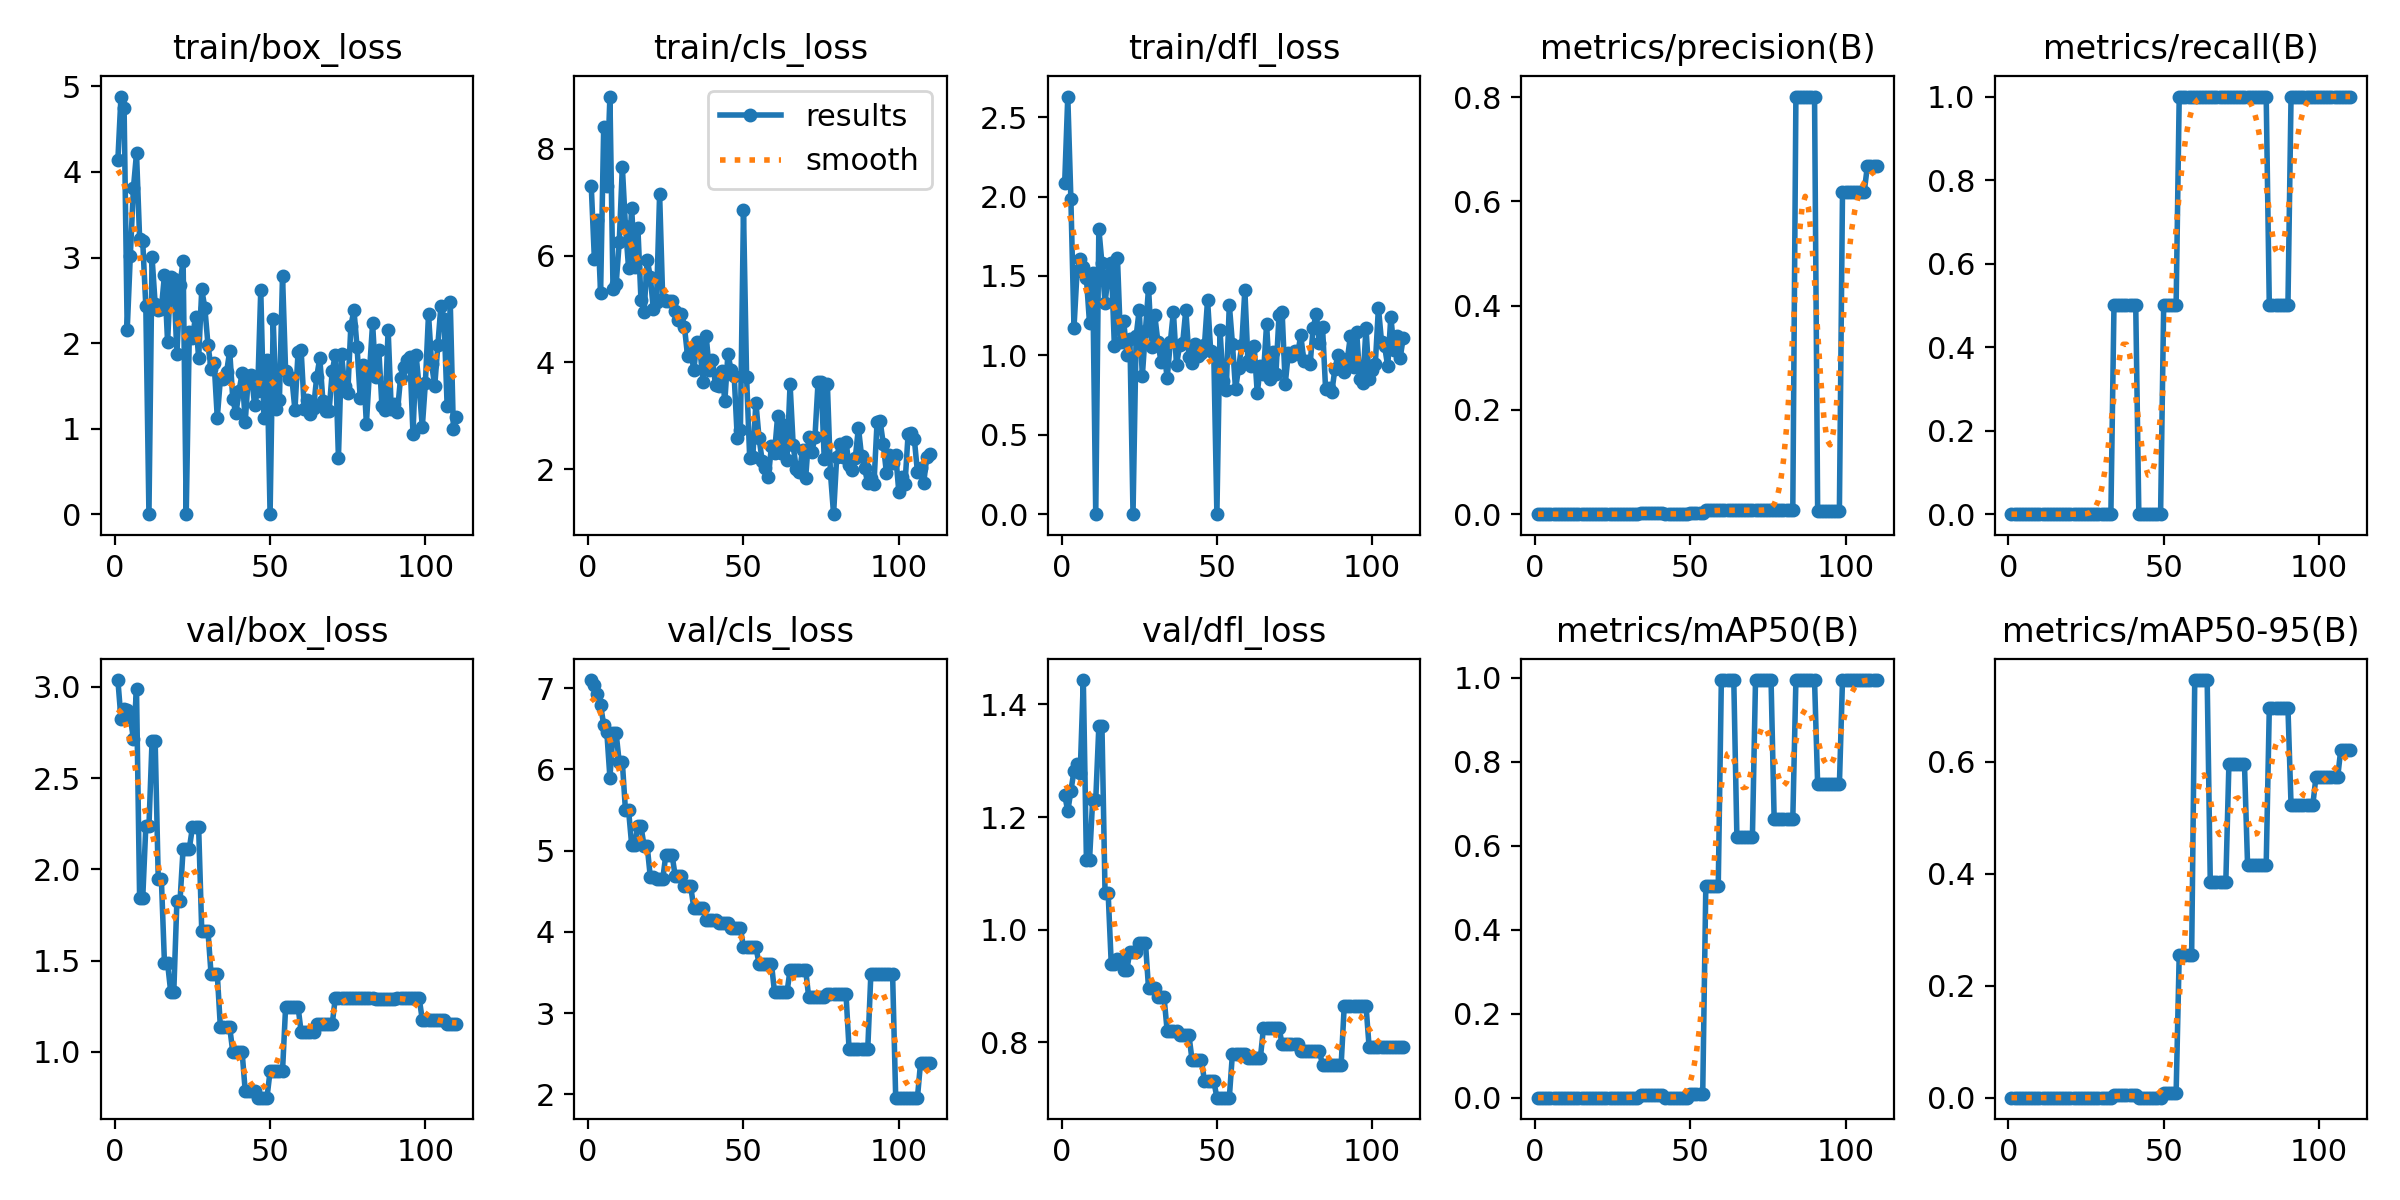

Source data for this figure (header and first rows):
epoch, time, train/box_loss, train/cls_loss, train/dfl_loss, metrics/precision(B), metrics/recall(B), metrics/mAP50(B), metrics/mAP50-95(B), val/box_loss, val/cls_loss, val/dfl_loss, lr/pg0, lr/pg1, lr/pg2
1, 1.675, 4.143, 7.297, 2.083, 0, 0, 0, 0, 3.037, 7.099, 1.24, 0.1, 0, 0
2, 2.532, 4.881, 5.936, 2.63, 0, 0, 0, 0, 2.825, 7.035, 1.21, 0.0991, 9.9604e-05, 9.9604e-05
3, 3.202, 4.75, 6.661, 1.985, 0, 0, 0, 0, 2.879, 6.922, 1.247, 0.0982, 0.0001984, 0.0001984
4, 3.849, 2.149, 5.302, 1.174, 0, 0, 0, 0, 2.872, 6.791, 1.282, 0.0973, 0.0002964, 0.0002964
5, 4.511, 3.02, 8.402, 1.533, 0, 0, 0, 0, 2.834, 6.548, 1.294, 0.09639, 0.0003937, 0.0003937
6, 5.111, 3.809, 7.297, 1.604, 0, 0, 0, 0, 2.714, 6.46, 1.279, 0.09549, 0.0004901, 0.0004901
7, 5.741, 4.218, 8.978, 1.559, 0, 0, 0, 0, 2.988, 5.899, 1.443, 0.09459, 0.0005857, 0.0005857
8, 6.346, 3.221, 5.371, 1.486, 0, 0, 0, 0, 1.842, 6.445, 1.124, 0.09368, 0.0006806, 0.0006806
9, 6.906, 3.189, 5.464, 1.202, 0, 0, 0, 0, 1.842, 6.445, 1.124, 0.09277, 0.0007747, 0.0007747
10, 7.578, 2.428, 6.247, 1.518, 0, 0, 0, 0, 2.237, 6.087, 1.23, 0.09187, 0.0008679, 0.0008679
11, 8.824, 0, 7.662, 0, 0, 0, 0, 0, 2.237, 6.087, 1.23, 0.09096, 0.0009604, 0.0009604
12, 9.446, 3.004, 6.553, 1.797, 0, 0, 0, 0, 2.704, 5.499, 1.361, 0.09005, 0.001052, 0.001052
13, 10.08, 2.458, 5.774, 1.579, 0, 0, 0, 0, 2.704, 5.499, 1.361, 0.08914, 0.001143, 0.001143
14, 10.73, 2.391, 6.891, 1.332, 0, 0, 0, 0, 1.947, 5.074, 1.064, 0.08823, 0.001233, 0.001233
15, 11.35, 2.403, 5.789, 1.503, 0, 0, 0, 0, 1.947, 5.074, 1.064, 0.08732, 0.001322, 0.001322
16, 12.09, 2.796, 6.521, 1.581, 0, 0, 0, 0, 1.486, 5.299, 0.9383, 0.08641, 0.001411, 0.001411
17, 12.96, 2.014, 5.17, 1.059, 0, 0, 0, 0, 1.486, 5.299, 0.9383, 0.0855, 0.001499, 0.001499
18, 13.67, 2.777, 4.942, 1.61, 0, 0, 0, 0, 1.33, 5.056, 0.9485, 0.08459, 0.001586, 0.001586
19, 14.34, 2.744, 5.926, 1.082, 0, 0, 0, 0, 1.33, 5.056, 0.9485, 0.08367, 0.001672, 0.001672
20, 15.04, 1.869, 5.602, 1.218, 0, 0, 0, 0, 1.825, 4.676, 0.9288, 0.08276, 0.001757, 0.001757
21, 15.8, 2.682, 4.993, 1.001, 0, 0, 0, 0, 1.825, 4.676, 0.9288, 0.08184, 0.001842, 0.001842
22, 16.55, 2.965, 5.131, 1.106, 0, 0, 0, 0, 2.114, 4.646, 0.961, 0.08093, 0.001925, 0.001925
23, 18.58, 0, 7.15, 0, 0, 0, 0, 0, 2.114, 4.646, 0.961, 0.08001, 0.002008, 0.002008
24, 20.1, 2.125, 5.187, 1.119, 0, 0, 0, 0, 2.114, 4.646, 0.961, 0.07909, 0.002091, 0.002091
25, 21.81, 2.061, 5.154, 1.288, 0, 0, 0, 0, 2.23, 4.947, 0.9772, 0.07817, 0.002172, 0.002172
26, 23.34, 2.307, 5.151, 0.871, 0, 0, 0, 0, 2.23, 4.947, 0.9772, 0.07725, 0.002253, 0.002253
27, 24.88, 1.825, 5.146, 1.155, 0, 0, 0, 0, 2.23, 4.947, 0.9772, 0.07633, 0.002332, 0.002332
28, 26.46, 2.626, 4.954, 1.426, 0, 0, 0, 0, 1.663, 4.692, 0.896, 0.07541, 0.002411, 0.002411
29, 27.95, 2.412, 4.788, 1.05, 0, 0, 0, 0, 1.663, 4.692, 0.896, 0.07449, 0.00249, 0.00249
30, 28.9, 1.983, 4.915, 1.253, 0, 0, 0, 0, 1.663, 4.692, 0.896, 0.07357, 0.002567, 0.002567
31, 29.51, 1.703, 4.665, 1.087, 0, 0, 0, 0, 1.426, 4.56, 0.8797, 0.07264, 0.002644, 0.002644
32, 30.08, 1.763, 4.119, 0.9606, 0, 0, 0, 0, 1.426, 4.56, 0.8797, 0.07172, 0.002719, 0.002719
33, 30.65, 1.129, 4.232, 1.028, 0, 0, 0, 0, 1.426, 4.56, 0.8797, 0.07079, 0.002795, 0.002795
34, 31.25, 1.581, 3.861, 0.855, 0.00249, 0.5, 0.00559, 0.00391, 1.135, 4.295, 0.8198, 0.06987, 0.002869, 0.002869
35, 31.84, 1.584, 4.382, 1.082, 0.00249, 0.5, 0.00559, 0.00391, 1.135, 4.295, 0.8198, 0.06894, 0.002942, 0.002942
36, 32.41, 1.662, 4.234, 1.275, 0.00249, 0.5, 0.00559, 0.00391, 1.135, 4.295, 0.8198, 0.06801, 0.003015, 0.003015
37, 32.98, 1.906, 3.638, 0.9397, 0.00249, 0.5, 0.00559, 0.00391, 1.135, 4.295, 0.8198, 0.06709, 0.003087, 0.003087
38, 33.62, 1.344, 4.488, 1.063, 0.00275, 0.5, 0.00535, 0.00481, 0.9987, 4.149, 0.8128, 0.06616, 0.003158, 0.003158
39, 34.19, 1.177, 3.851, 1.08, 0.00275, 0.5, 0.00535, 0.00481, 0.9987, 4.149, 0.8128, 0.06523, 0.003228, 0.003228
40, 34.77, 1.441, 4.043, 1.288, 0.00275, 0.5, 0.00535, 0.00481, 0.9987, 4.149, 0.8128, 0.0643, 0.003298, 0.003298
41, 35.35, 1.645, 3.57, 0.9927, 0.00275, 0.5, 0.00535, 0.00481, 0.9987, 4.149, 0.8128, 0.06337, 0.003366, 0.003366
42, 36.07, 1.08, 3.568, 0.9533, 0, 0, 0, 0, 0.7849, 4.104, 0.7688, 0.06243, 0.003434, 0.003434
43, 36.63, 1.614, 3.846, 1.073, 0, 0, 0, 0, 0.7849, 4.104, 0.7688, 0.0615, 0.003501, 0.003501
44, 37.2, 1.622, 3.279, 0.9946, 0, 0, 0, 0, 0.7849, 4.104, 0.7688, 0.06057, 0.003568, 0.003568
45, 37.77, 1.282, 4.167, 1.014, 0, 0, 0, 0, 0.7849, 4.104, 0.7688, 0.05963, 0.003633, 0.003633
46, 38.51, 1.44, 3.851, 1.064, 0, 0, 0, 0, 0.7496, 4.046, 0.7316, 0.0587, 0.003698, 0.003698
47, 39.15, 2.621, 3.753, 1.35, 0, 0, 0, 0, 0.7496, 4.046, 0.7316, 0.05776, 0.003762, 0.003762
48, 39.84, 1.123, 2.58, 1.03, 0, 0, 0, 0, 0.7496, 4.046, 0.7316, 0.05683, 0.003825, 0.003825
49, 40.52, 1.801, 2.728, 1.014, 0, 0, 0, 0, 0.7496, 4.046, 0.7316, 0.05589, 0.003888, 0.003888
50, 41.24, 0, 6.86, 0, 0.00249, 0.5, 0.00858, 0.00772, 0.8948, 3.811, 0.7018, 0.05495, 0.003949, 0.003949
51, 41.97, 2.276, 3.728, 1.16, 0.00249, 0.5, 0.00858, 0.00772, 0.8948, 3.811, 0.7018, 0.05401, 0.00401, 0.00401
52, 42.64, 1.23, 2.207, 0.8374, 0.00249, 0.5, 0.00858, 0.00772, 0.8948, 3.811, 0.7018, 0.05307, 0.00407, 0.00407
53, 43.3, 1.332, 2.239, 0.783, 0.00249, 0.5, 0.00858, 0.00772, 0.8948, 3.811, 0.7018, 0.05213, 0.004129, 0.004129
54, 43.98, 2.787, 3.249, 1.32, 0.00249, 0.5, 0.00858, 0.00772, 0.8948, 3.811, 0.7018, 0.05119, 0.004188, 0.004188
55, 44.67, 1.672, 2.591, 1.075, 0.00762, 1, 0.5049, 0.2552, 1.248, 3.609, 0.7795, 0.05025, 0.004245, 0.004245
56, 45.32, 1.58, 2.163, 0.7883, 0.00762, 1, 0.5049, 0.2552, 1.248, 3.609, 0.7795, 0.0493, 0.004302, 0.004302
57, 45.97, 1.595, 2.028, 0.9202, 0.00762, 1, 0.5049, 0.2552, 1.248, 3.609, 0.7795, 0.04836, 0.004358, 0.004358
58, 46.63, 1.218, 1.848, 1.065, 0.00762, 1, 0.5049, 0.2552, 1.248, 3.609, 0.7795, 0.04741, 0.004413, 0.004413
59, 47.31, 1.891, 2.433, 1.412, 0.00762, 1, 0.5049, 0.2552, 1.248, 3.609, 0.7795, 0.04647, 0.004468, 0.004468
60, 48.02, 1.914, 2.313, 0.9632, 0.00733, 1, 0.995, 0.7462, 1.109, 3.253, 0.7725, 0.04552, 0.004522, 0.004522
... 50 more rows
